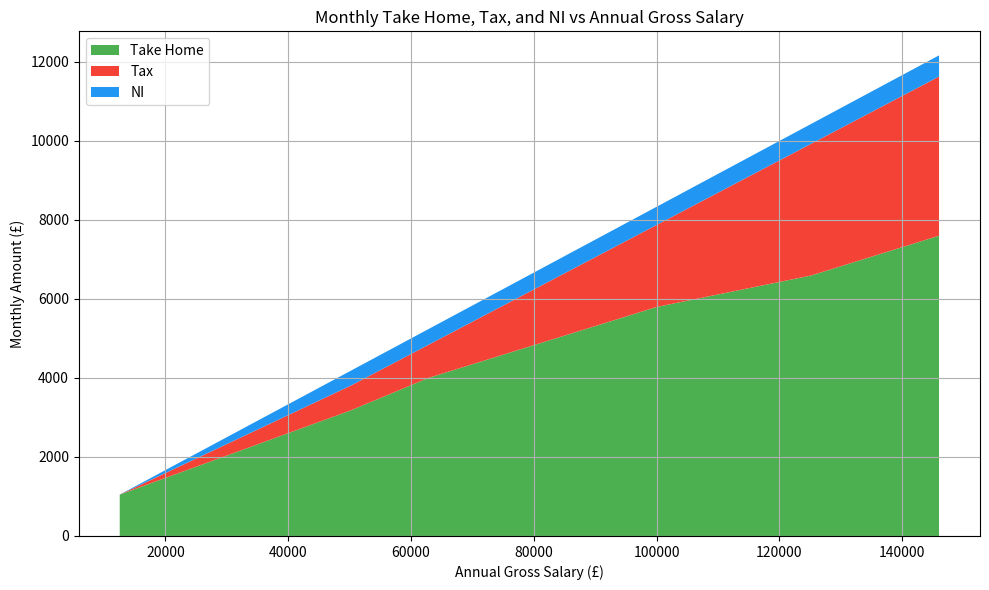

This figure's Python source:
import matplotlib.pyplot as plt
import numpy as np

# Function to calculate take-home salary, tax, and NI
def calculate_take_home_salary(salary):
    personal_allowance = 12570
    basic_rate_threshold = 50270
    higher_rate_threshold = 150000
    additional_rate_threshold = float('inf')
    
    basic_rate = 0.20
    higher_rate = 0.40
    additional_rate = 0.45
    
    ni_primary_threshold = 12570
    ni_upper_earnings_limit = 50270
    ni_basic_rate = 0.12
    ni_higher_rate = 0.02

    if salary > 100000:
        personal_allowance -= min(personal_allowance, (salary - 100000) / 2)
    
    taxable_income = max(0, salary - personal_allowance)
    
    if taxable_income <= basic_rate_threshold:
        tax = taxable_income * basic_rate
    elif taxable_income <= higher_rate_threshold:
        tax = (basic_rate_threshold * basic_rate) + ((taxable_income - basic_rate_threshold) * higher_rate)
    else:
        tax = (basic_rate_threshold * basic_rate) + ((higher_rate_threshold - basic_rate_threshold) * higher_rate) + ((taxable_income - higher_rate_threshold) * additional_rate)
    
    if salary <= ni_primary_threshold:
        ni = 0
    elif salary <= ni_upper_earnings_limit:
        ni = (salary - ni_primary_threshold) * ni_basic_rate
    else:
        ni = (ni_upper_earnings_limit - ni_primary_threshold) * ni_basic_rate + (salary - ni_upper_earnings_limit) * ni_higher_rate
    
    take_home_salary = salary - tax - ni
    monthly_take_home_salary = take_home_salary / 12
    monthly_tax = tax / 12
    monthly_ni = ni / 12

    return monthly_take_home_salary, monthly_tax, monthly_ni

salaries = [i for i in range(12570, 146001, 1)]

take_home_salaries = []
taxes = []
nis = []

for salary in salaries:
    take_home, tax, ni = calculate_take_home_salary(salary)
    take_home_salaries.append(take_home)
    taxes.append(tax)
    nis.append(ni)

plt.figure(figsize=(10, 6))
plt.stackplot(
    salaries,
    take_home_salaries,
    taxes,
    nis,
    labels=['Take Home', 'Tax', 'NI'],
    colors=['#4CAF50', '#F44336', '#2196F3']
)
plt.xlabel('Annual Gross Salary (£)')
plt.ylabel('Monthly Amount (£)')
plt.title('Monthly Take Home, Tax, and NI vs Annual Gross Salary')
plt.legend(loc='upper left')
plt.grid(True)
plt.tight_layout()
plt.show()

#plt.figure(figsize=(10, 6))
#percent_take_home = [(th / (th + t + n) * 100) if (th + t + n) != 0 else 0 for th, t, n in zip(take_home_salaries, taxes, nis)]
#percent_tax = [(t / (th + t + n) * 100) if (th + t + n) != 0 else 0 for th, t, n in zip(take_home_salaries, taxes, nis)]
#percent_ni = [(n / (th + t + n) * 100) if (th + t + n) != 0 else 0 for th, t, n in zip(take_home_salaries, taxes, nis)]
#plt.plot(salaries, percent_take_home, label='Take Home %', color='#4CAF50')
#plt.plot(salaries, percent_tax, label='Tax %', color='#F44336')
#plt.plot(salaries, percent_ni, label='NI %', color='#2196F3')
#plt.xlabel('Annual Gross Salary (£)')
#plt.ylabel('Percentage (%)')
#plt.title('Percentage of Take Home, Tax, and NI vs Annual Gross Salary')
#plt.legend(loc='upper left')
#plt.grid(True)
#plt.tight_layout()
#plt.show()
